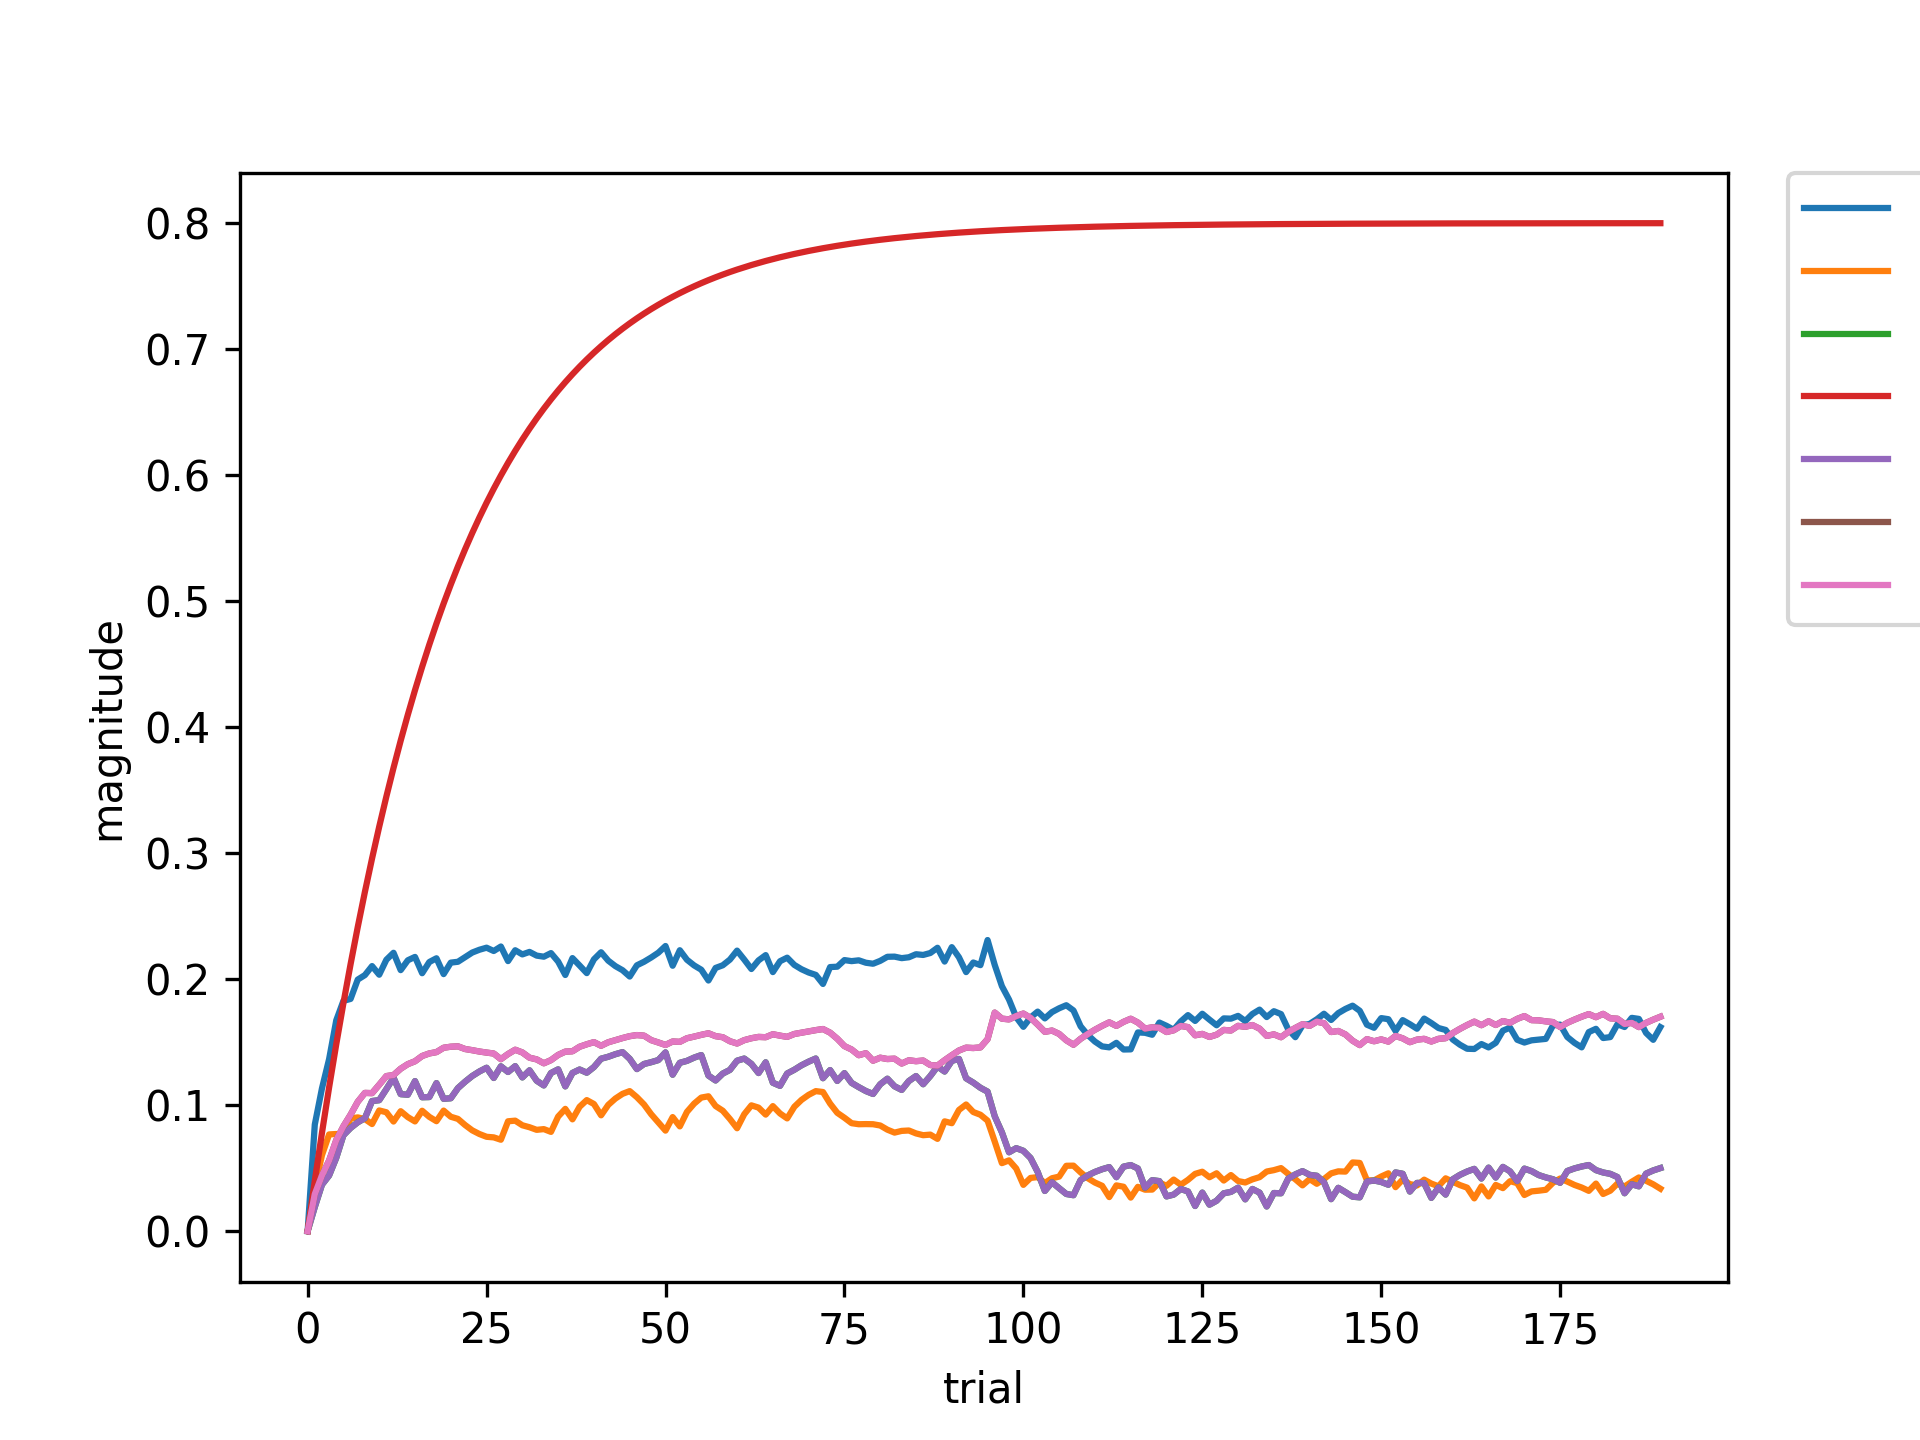

Data behind this chart, as committed beside it:
, 3922-0, 8057-3921, 10062-3921, -2-10062, 10062-10062, 0-10062, 0-170321
0, 0.0, 0.0, 0.0, 0.0, 0.0, 0.0, 0.0
1, 0.08464, 0.03472, 0.01922, 0.04, 0.01922, 0.02938, 0.02938
2, 0.1133, 0.06031, 0.03691, 0.078, 0.03691, 0.04424, 0.04424
3, 0.1366, 0.07681, 0.04421, 0.1141, 0.04421, 0.05611, 0.05611
4, 0.1674, 0.07713, 0.05822, 0.1484, 0.05822, 0.07234, 0.07234
5, 0.1828, 0.07609, 0.07617, 0.181, 0.07617, 0.08327, 0.08327
6, 0.1843, 0.08949, 0.08194, 0.2119, 0.08194, 0.09248, 0.09248
7, 0.1997, 0.09032, 0.0864, 0.2413, 0.0864, 0.1027, 0.1027
8, 0.2032, 0.08896, 0.08969, 0.2693, 0.08969, 0.1098, 0.1098
9, 0.2104, 0.08505, 0.1033, 0.2958, 0.1033, 0.1096, 0.1096
10, 0.2035, 0.09583, 0.104, 0.321, 0.104, 0.1162, 0.1162
11, 0.2154, 0.09439, 0.1128, 0.345, 0.1128, 0.1231, 0.1231
12, 0.221, 0.08703, 0.1218, 0.3677, 0.1218, 0.1239, 0.1239
13, 0.2072, 0.09525, 0.1088, 0.3893, 0.1088, 0.1289, 0.1289
14, 0.215, 0.09053, 0.1083, 0.4099, 0.1083, 0.1326, 0.1326
15, 0.2177, 0.0871, 0.1191, 0.4294, 0.1191, 0.1349, 0.1349
16, 0.2047, 0.09558, 0.1063, 0.4479, 0.1063, 0.139, 0.139
17, 0.2136, 0.09074, 0.1065, 0.4655, 0.1065, 0.1411, 0.1411
18, 0.2166, 0.08729, 0.1175, 0.4822, 0.1175, 0.1421, 0.1421
19, 0.204, 0.09571, 0.1051, 0.4981, 0.1051, 0.1456, 0.1456
20, 0.2131, 0.09083, 0.1055, 0.5132, 0.1055, 0.1464, 0.1464
21, 0.2138, 0.08913, 0.1136, 0.5276, 0.1136, 0.1467, 0.1467
22, 0.2175, 0.08425, 0.1186, 0.5412, 0.1186, 0.1446, 0.1446
23, 0.2211, 0.08003, 0.1232, 0.5541, 0.1232, 0.1437, 0.1437
24, 0.2234, 0.07712, 0.1268, 0.5664, 0.1268, 0.1426, 0.1426
25, 0.225, 0.07492, 0.1297, 0.5781, 0.1297, 0.1418, 0.1418
26, 0.2224, 0.07446, 0.1216, 0.5892, 0.1216, 0.141, 0.141
27, 0.2259, 0.07258, 0.1308, 0.5997, 0.1308, 0.1365, 0.1365
28, 0.2143, 0.08723, 0.1264, 0.6097, 0.1264, 0.1406, 0.1406
29, 0.223, 0.08773, 0.131, 0.6193, 0.131, 0.144, 0.144
30, 0.2197, 0.08406, 0.122, 0.6283, 0.122, 0.1418, 0.1418
31, 0.2217, 0.0825, 0.1277, 0.6369, 0.1277, 0.1377, 0.1377
32, 0.2187, 0.08044, 0.1194, 0.645, 0.1194, 0.1363, 0.1363
33, 0.2178, 0.08102, 0.1157, 0.6528, 0.1157, 0.1333, 0.1333
34, 0.2207, 0.07882, 0.1255, 0.6601, 0.1255, 0.1358, 0.1358
35, 0.214, 0.09097, 0.1284, 0.6671, 0.1284, 0.1399, 0.1399
36, 0.2033, 0.09708, 0.1149, 0.6738, 0.1149, 0.1425, 0.1425
37, 0.2167, 0.08876, 0.1256, 0.6801, 0.1256, 0.1428, 0.1428
38, 0.2108, 0.09877, 0.1283, 0.6861, 0.1283, 0.1464, 0.1464
39, 0.2048, 0.104, 0.1258, 0.6918, 0.1258, 0.1483, 0.1483
40, 0.2157, 0.1009, 0.1303, 0.6972, 0.1303, 0.15, 0.15
41, 0.2214, 0.09196, 0.1369, 0.7023, 0.1369, 0.1472, 0.1472
42, 0.2147, 0.1002, 0.1384, 0.7072, 0.1384, 0.1499, 0.1499
43, 0.2104, 0.1053, 0.1405, 0.7119, 0.1405, 0.1516, 0.1516
44, 0.2071, 0.109, 0.1421, 0.7163, 0.1421, 0.1533, 0.1533
45, 0.2021, 0.1112, 0.1368, 0.7204, 0.1368, 0.1548, 0.1548
46, 0.211, 0.1064, 0.1286, 0.7244, 0.1286, 0.1556, 0.1556
47, 0.2138, 0.1005, 0.1327, 0.7282, 0.1327, 0.1552, 0.1552
48, 0.2172, 0.09283, 0.1341, 0.7318, 0.1341, 0.1516, 0.1516
49, 0.221, 0.08628, 0.1358, 0.7352, 0.1358, 0.1498, 0.1498
50, 0.2263, 0.07982, 0.1419, 0.7384, 0.1419, 0.1478, 0.1478
51, 0.2107, 0.09057, 0.1242, 0.7415, 0.1242, 0.1506, 0.1506
52, 0.223, 0.08317, 0.1336, 0.7444, 0.1336, 0.1503, 0.1503
53, 0.2154, 0.09472, 0.1352, 0.7472, 0.1352, 0.1531, 0.1531
54, 0.2109, 0.1012, 0.1378, 0.7499, 0.1378, 0.1544, 0.1544
55, 0.2075, 0.106, 0.1398, 0.7524, 0.1398, 0.1558, 0.1558
56, 0.1989, 0.1071, 0.1235, 0.7548, 0.1235, 0.1571, 0.1571
57, 0.2089, 0.09933, 0.1196, 0.757, 0.1196, 0.1548, 0.1548
58, 0.211, 0.09563, 0.1251, 0.7592, 0.1251, 0.1539, 0.1539
59, 0.2155, 0.08904, 0.128, 0.7612, 0.128, 0.1508, 0.1508
... 130 more rows
